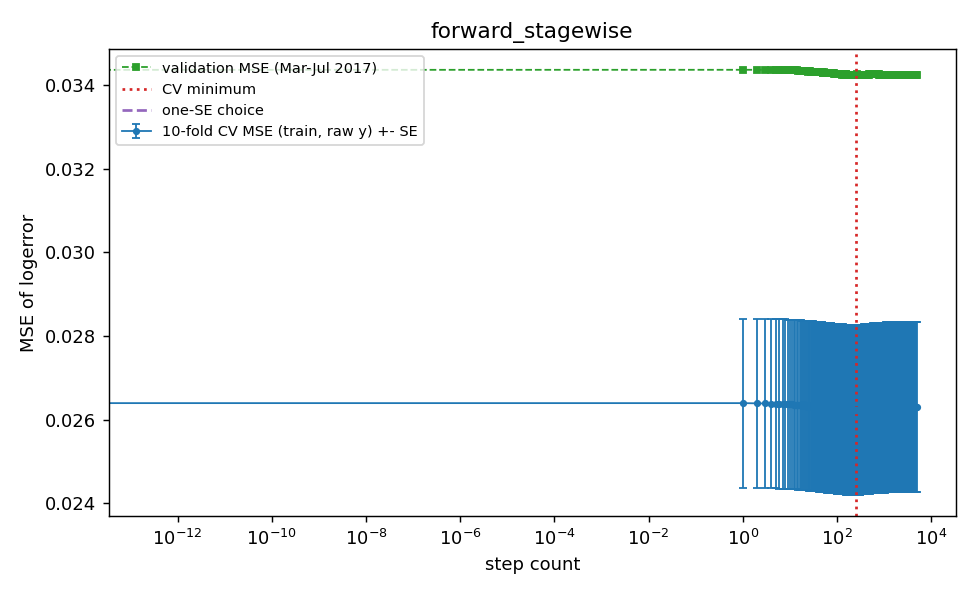

Values plotted in this chart, from the file beside it:
comp, cv_mse, cv_se, val_mse, train_rss, n_nonzero, aic, bic, cv_fold1, cv_fold2, cv_fold3, cv_fold4, cv_fold5, cv_fold6, cv_fold7, cv_fold8, cv_fold9, cv_fold10, is_cv_min, is_one_se
0.0, 0.0264, 0.002019, 0.03436, 209.3, 0, -94851, -94843, 0.02681, 0.02895, 0.02265, 0.01876, 0.02378, 0.02442, 0.03426, 0.01694, 0.03065, 0.03678, False, True
1.0, 0.02639, 0.00202, 0.03436, 209.2, 1, -94856, -94841, 0.0268, 0.02895, 0.02264, 0.01875, 0.02378, 0.02441, 0.03426, 0.01694, 0.03064, 0.03678, False, False
2.0, 0.02639, 0.00202, 0.03436, 209.1, 1, -94864, -94848, 0.0268, 0.02895, 0.02263, 0.01875, 0.02377, 0.0244, 0.03426, 0.01694, 0.03064, 0.03678, False, False
3.0, 0.02639, 0.002021, 0.03436, 209.1, 1, -94871, -94855, 0.02679, 0.02895, 0.02262, 0.01874, 0.02377, 0.02439, 0.03426, 0.01693, 0.03064, 0.03678, False, False
4.0, 0.02638, 0.002021, 0.03436, 209, 1, -94878, -94862, 0.02679, 0.02895, 0.02261, 0.01874, 0.02376, 0.02438, 0.03425, 0.01693, 0.03063, 0.03678, False, False
5.0, 0.02638, 0.002022, 0.03436, 208.9, 1, -94884, -94868, 0.02679, 0.02894, 0.0226, 0.01873, 0.02376, 0.02437, 0.03425, 0.01693, 0.03063, 0.03678, False, False
6.0, 0.02638, 0.002022, 0.03436, 208.9, 1, -94890, -94874, 0.02678, 0.02894, 0.0226, 0.01873, 0.02375, 0.02436, 0.03425, 0.01693, 0.03063, 0.03678, False, False
7.0, 0.02637, 0.002022, 0.03436, 208.8, 1, -94895, -94880, 0.02678, 0.02895, 0.0226, 0.01872, 0.02375, 0.02436, 0.03425, 0.01693, 0.03063, 0.03678, False, False
8.0, 0.02637, 0.002023, 0.03436, 208.8, 1, -94901, -94885, 0.02678, 0.02895, 0.02259, 0.01872, 0.02375, 0.02435, 0.03425, 0.01693, 0.03062, 0.03678, False, False
9.0, 0.02637, 0.002022, 0.03436, 208.7, 2, -94904, -94880, 0.02678, 0.02895, 0.02259, 0.01872, 0.02375, 0.02435, 0.03425, 0.01693, 0.03062, 0.03677, False, False
10.0, 0.02637, 0.002023, 0.03435, 208.7, 3, -94907, -94875, 0.02678, 0.02894, 0.02258, 0.01871, 0.02374, 0.02435, 0.03425, 0.01692, 0.03061, 0.03677, False, False
11.0, 0.02636, 0.002023, 0.03435, 208.6, 3, -94912, -94880, 0.02678, 0.02894, 0.02258, 0.01871, 0.02374, 0.02434, 0.03424, 0.01692, 0.03061, 0.03677, False, False
12.0, 0.02636, 0.002023, 0.03435, 208.6, 3, -94917, -94885, 0.02677, 0.02894, 0.02258, 0.0187, 0.02374, 0.02434, 0.03424, 0.01692, 0.0306, 0.03677, False, False
13.0, 0.02636, 0.002023, 0.03435, 208.5, 3, -94922, -94890, 0.02677, 0.02894, 0.02258, 0.0187, 0.02374, 0.02433, 0.03424, 0.01691, 0.0306, 0.03677, False, False
14.0, 0.02636, 0.002023, 0.03435, 208.5, 3, -94927, -94895, 0.02677, 0.02894, 0.02258, 0.0187, 0.02374, 0.02433, 0.03424, 0.01691, 0.0306, 0.03677, False, False
15.0, 0.02635, 0.002023, 0.03434, 208.4, 3, -94931, -94900, 0.02677, 0.02893, 0.02258, 0.01869, 0.02373, 0.02433, 0.03423, 0.01691, 0.03059, 0.03676, False, False
16.0, 0.02635, 0.002024, 0.03434, 208.4, 3, -94936, -94904, 0.02677, 0.02893, 0.02257, 0.01869, 0.02373, 0.02432, 0.03423, 0.0169, 0.03059, 0.03677, False, False
17.0, 0.02635, 0.002023, 0.03434, 208.3, 3, -94941, -94909, 0.02676, 0.02893, 0.02256, 0.01869, 0.02373, 0.02432, 0.03423, 0.0169, 0.03058, 0.03676, False, False
18.0, 0.02634, 0.002023, 0.03433, 208.3, 3, -94945, -94913, 0.02676, 0.02893, 0.02257, 0.01868, 0.02373, 0.02432, 0.03422, 0.0169, 0.03058, 0.03676, False, False
19.0, 0.02634, 0.002023, 0.03434, 208.2, 3, -94949, -94918, 0.02676, 0.02893, 0.02256, 0.01868, 0.02373, 0.02432, 0.03422, 0.0169, 0.03058, 0.03675, False, False
20.0, 0.02634, 0.002023, 0.03433, 208.2, 3, -94954, -94922, 0.02676, 0.02892, 0.02256, 0.01868, 0.02373, 0.02432, 0.03422, 0.0169, 0.03058, 0.03675, False, False
21.0, 0.02634, 0.002023, 0.03432, 208.2, 4, -94956, -94916, 0.02676, 0.02893, 0.02255, 0.01867, 0.02373, 0.02431, 0.03422, 0.0169, 0.03057, 0.03675, False, False
22.0, 0.02634, 0.002024, 0.03432, 208.1, 4, -94960, -94920, 0.02676, 0.02892, 0.02256, 0.01867, 0.02372, 0.02431, 0.03422, 0.01689, 0.03058, 0.03675, False, False
23.0, 0.02633, 0.002024, 0.03432, 208.1, 4, -94964, -94924, 0.02676, 0.02892, 0.02255, 0.01867, 0.02372, 0.02431, 0.03421, 0.01689, 0.03058, 0.03675, False, False
24.0, 0.02633, 0.002023, 0.03432, 208, 4, -94968, -94928, 0.02676, 0.02892, 0.02254, 0.01867, 0.02372, 0.0243, 0.03421, 0.01689, 0.03057, 0.03674, False, False
25.0, 0.02633, 0.002024, 0.03433, 208, 5, -94970, -94923, 0.02676, 0.02892, 0.02254, 0.01866, 0.02372, 0.0243, 0.03421, 0.01688, 0.03057, 0.03674, False, False
26.0, 0.02633, 0.002024, 0.03433, 207.9, 5, -94974, -94926, 0.02677, 0.02892, 0.02254, 0.01866, 0.02372, 0.0243, 0.0342, 0.01688, 0.03056, 0.03674, False, False
27.0, 0.02633, 0.002024, 0.03432, 207.9, 5, -94978, -94930, 0.02676, 0.02891, 0.02254, 0.01866, 0.02372, 0.0243, 0.0342, 0.01688, 0.03056, 0.03674, False, False
28.0, 0.02633, 0.002024, 0.03432, 207.9, 5, -94982, -94934, 0.02676, 0.02892, 0.02254, 0.01865, 0.02372, 0.02429, 0.0342, 0.01688, 0.03056, 0.03674, False, False
29.0, 0.02632, 0.002024, 0.03432, 207.8, 5, -94985, -94938, 0.02676, 0.02891, 0.02254, 0.01865, 0.02371, 0.02429, 0.0342, 0.01688, 0.03056, 0.03674, False, False
30.0, 0.02632, 0.002024, 0.03432, 207.8, 5, -94989, -94941, 0.02676, 0.02891, 0.02253, 0.01865, 0.02372, 0.02429, 0.03419, 0.01688, 0.03056, 0.03674, False, False
31.0, 0.02632, 0.002024, 0.03431, 207.8, 5, -94993, -94945, 0.02676, 0.02892, 0.02253, 0.01864, 0.02372, 0.02429, 0.03419, 0.01687, 0.03056, 0.03673, False, False
32.0, 0.02632, 0.002024, 0.03432, 207.7, 5, -94996, -94948, 0.02676, 0.02892, 0.02253, 0.01864, 0.02372, 0.02429, 0.03419, 0.01687, 0.03056, 0.03673, False, False
33.0, 0.02632, 0.002024, 0.03431, 207.7, 5, -95000, -94952, 0.02676, 0.02891, 0.02253, 0.01864, 0.02372, 0.02429, 0.03419, 0.01687, 0.03055, 0.03673, False, False
34.0, 0.02632, 0.002025, 0.03431, 207.7, 6, -95001, -94945, 0.02676, 0.02891, 0.02253, 0.01864, 0.02371, 0.02428, 0.03419, 0.01686, 0.03055, 0.03673, False, False
35.0, 0.02632, 0.002025, 0.03431, 207.6, 6, -95004, -94949, 0.02676, 0.02892, 0.02253, 0.01863, 0.02371, 0.02428, 0.03418, 0.01686, 0.03055, 0.03673, False, False
36.0, 0.02632, 0.002025, 0.03431, 207.6, 7, -95006, -94942, 0.02676, 0.02891, 0.02253, 0.01863, 0.02371, 0.02428, 0.03418, 0.01686, 0.03056, 0.03673, False, False
37.0, 0.02631, 0.002025, 0.03431, 207.6, 7, -95009, -94946, 0.02676, 0.02891, 0.02252, 0.01863, 0.02371, 0.02428, 0.03418, 0.01686, 0.03055, 0.03673, False, False
38.0, 0.02631, 0.002024, 0.03431, 207.5, 7, -95012, -94949, 0.02676, 0.02891, 0.02252, 0.01863, 0.02371, 0.02428, 0.03418, 0.01686, 0.03055, 0.03672, False, False
39.0, 0.02631, 0.002024, 0.03431, 207.5, 8, -95014, -94942, 0.02677, 0.02891, 0.02252, 0.01862, 0.02371, 0.02428, 0.03417, 0.01686, 0.03055, 0.03672, False, False
41.0, 0.02631, 0.002025, 0.03431, 207.4, 8, -95020, -94949, 0.02677, 0.02891, 0.02252, 0.01862, 0.02371, 0.02428, 0.03417, 0.01686, 0.03054, 0.03672, False, False
42.0, 0.02631, 0.002025, 0.03431, 207.4, 8, -95023, -94952, 0.02676, 0.02891, 0.02252, 0.01861, 0.02371, 0.02427, 0.03417, 0.01685, 0.03055, 0.03672, False, False
43.0, 0.02631, 0.002025, 0.03431, 207.4, 9, -95024, -94945, 0.02676, 0.02891, 0.02252, 0.01861, 0.02371, 0.02427, 0.03417, 0.01685, 0.03055, 0.03671, False, False
44.0, 0.02631, 0.002025, 0.03431, 207.3, 9, -95027, -94948, 0.02676, 0.02891, 0.02252, 0.01861, 0.02371, 0.02427, 0.03417, 0.01685, 0.03055, 0.03671, False, False
45.0, 0.0263, 0.002025, 0.0343, 207.3, 9, -95030, -94951, 0.02676, 0.02891, 0.02251, 0.01861, 0.0237, 0.02427, 0.03417, 0.01685, 0.03054, 0.03672, False, False
47.0, 0.0263, 0.002025, 0.0343, 207.2, 9, -95037, -94957, 0.02675, 0.02891, 0.02251, 0.0186, 0.02371, 0.02427, 0.03416, 0.01685, 0.03054, 0.03671, False, False
48.0, 0.0263, 0.002025, 0.0343, 207.2, 9, -95040, -94960, 0.02675, 0.0289, 0.02251, 0.0186, 0.0237, 0.02426, 0.03416, 0.01685, 0.03053, 0.03671, False, False
50.0, 0.0263, 0.002025, 0.0343, 207.2, 9, -95045, -94966, 0.02676, 0.0289, 0.02251, 0.0186, 0.0237, 0.02425, 0.03415, 0.01684, 0.03054, 0.03671, False, False
51.0, 0.02629, 0.002025, 0.0343, 207.1, 9, -95048, -94969, 0.02676, 0.0289, 0.0225, 0.0186, 0.0237, 0.02426, 0.03415, 0.01684, 0.03054, 0.03671, False, False
52.0, 0.02629, 0.002025, 0.03429, 207.1, 9, -95051, -94972, 0.02676, 0.0289, 0.0225, 0.01859, 0.0237, 0.02425, 0.03415, 0.01684, 0.03053, 0.0367, False, False
54.0, 0.02629, 0.002025, 0.0343, 207, 9, -95056, -94977, 0.02676, 0.0289, 0.0225, 0.01859, 0.0237, 0.02425, 0.03414, 0.01684, 0.03053, 0.03671, False, False
56.0, 0.02629, 0.002026, 0.03429, 207, 9, -95062, -94982, 0.02676, 0.0289, 0.0225, 0.01858, 0.0237, 0.02424, 0.03415, 0.01683, 0.03053, 0.0367, False, False
57.0, 0.02629, 0.002025, 0.03429, 207, 10, -95062, -94975, 0.02675, 0.0289, 0.0225, 0.01858, 0.0237, 0.02425, 0.03414, 0.01683, 0.03053, 0.0367, False, False
59.0, 0.02628, 0.002026, 0.0343, 206.9, 10, -95068, -94980, 0.02675, 0.02889, 0.02249, 0.01858, 0.02369, 0.02425, 0.03414, 0.01683, 0.03053, 0.0367, False, False
60.0, 0.02628, 0.002025, 0.03429, 206.9, 10, -95070, -94983, 0.02676, 0.02889, 0.0225, 0.01858, 0.0237, 0.02424, 0.03414, 0.01683, 0.03052, 0.0367, False, False
62.0, 0.02628, 0.002025, 0.03429, 206.8, 10, -95075, -94988, 0.02675, 0.02889, 0.02249, 0.01857, 0.02369, 0.02424, 0.03413, 0.01683, 0.03052, 0.0367, False, False
64.0, 0.02628, 0.002025, 0.03429, 206.8, 11, -95078, -94983, 0.02676, 0.02889, 0.0225, 0.01857, 0.02369, 0.02424, 0.03413, 0.01683, 0.03052, 0.03669, False, False
66.0, 0.02628, 0.002025, 0.03429, 206.7, 11, -95083, -94988, 0.02676, 0.02889, 0.02249, 0.01857, 0.02369, 0.02424, 0.03413, 0.01683, 0.03052, 0.03669, False, False
68.0, 0.02628, 0.002025, 0.03429, 206.7, 13, -95084, -94973, 0.02676, 0.02889, 0.02249, 0.01857, 0.02369, 0.02423, 0.03413, 0.01682, 0.03051, 0.03669, False, False
70.0, 0.02628, 0.002025, 0.03429, 206.6, 13, -95088, -94977, 0.02676, 0.02889, 0.02248, 0.01856, 0.02369, 0.02423, 0.03413, 0.01682, 0.03051, 0.03669, False, False
... 150 more rows
